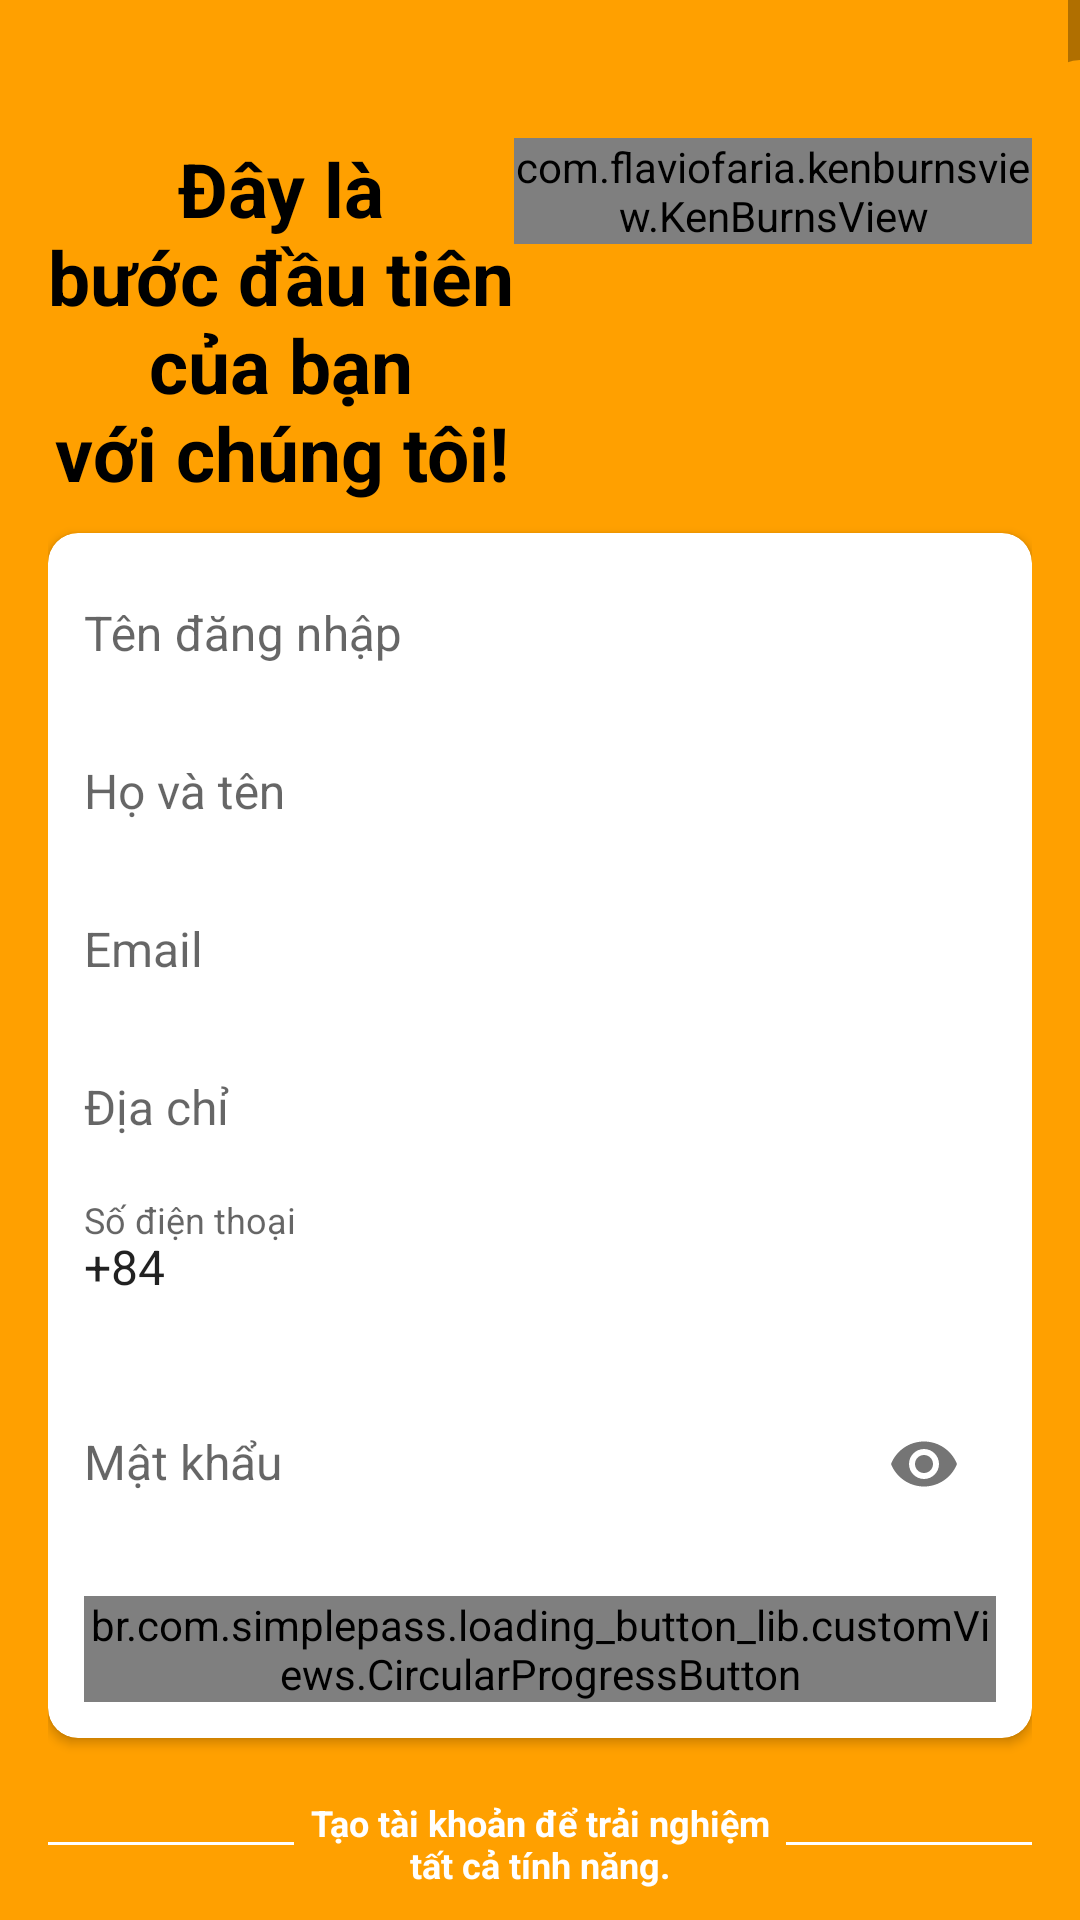

Reconstruct the res/layout file that produces this screen, plus the resources it refers to.
<!-- AndroidManifest.xml: application theme AppTheme -->
<!-- res/layout/fragment_register.xml -->
<?xml version="1.0" encoding="utf-8"?>
<layout xmlns:android="http://schemas.android.com/apk/res/android"
    xmlns:app="http://schemas.android.com/apk/res-auto"
    xmlns:tools="http://schemas.android.com/tools"
    tools:context=".ui.fragments.RegisterFragment">

    <androidx.constraintlayout.widget.ConstraintLayout
        android:background="@color/colorButtonDefault"
        android:layout_width="match_parent"
        android:layout_height="match_parent"
        android:focusableInTouchMode="true"
        android:gravity="center">

        <ScrollView
            android:layout_width="match_parent"
            android:layout_height="match_parent"
            android:layout_alignParentTop="true"
            app:layout_constraintBottom_toBottomOf="parent"
            app:layout_constraintEnd_toEndOf="parent"
            app:layout_constraintStart_toStartOf="parent"
            app:layout_constraintTop_toTopOf="parent">

            <LinearLayout
                android:layout_width="match_parent"
                android:layout_height="wrap_content"
                android:layout_marginTop="30dp"
                android:orientation="vertical"
                android:padding="@dimen/dp16">

                <LinearLayout
                    android:layout_width="match_parent"
                    android:layout_height="wrap_content">

                    <TextView
                        style="@style/viewParent.headerText.NoMode"
                        android:gravity="center"
                        android:text="@string/y_la_nb_c_u_ti_n_ncu_a_ba_n_nv_i_chu_ng_t_i"
                        android:textColor="@color/black" />

                    <com.flaviofaria.kenburnsview.KenBurnsView
                        android:id="@+id/ivRegister"
                        android:layout_width="wrap_content"
                        android:layout_height="wrap_content"
                        android:scaleType="fitCenter"
                        android:src="@drawable/ic_login_hero" />
                </LinearLayout>

                <androidx.cardview.widget.CardView
                    android:layout_width="match_parent"
                    android:layout_height="wrap_content"
                    android:layout_marginTop="10dp"
                    app:cardBackgroundColor="@color/whiteTextColor"
                    app:cardCornerRadius="10dp">

                    <LinearLayout
                        android:layout_width="match_parent"
                        android:layout_height="wrap_content"
                        android:layout_margin="@dimen/dp12"
                        android:orientation="vertical">

                        <com.google.android.material.textfield.TextInputLayout
                            android:id="@+id/tilUsername"
                            style="@style/parent">

                            <com.google.android.material.textfield.TextInputEditText
                                android:id="@+id/edtUsername"
                                style="@style/modifiedEditText"
                                android:hint="@string/t_n_ng_nh_p"
                                android:inputType="textPersonName"
                                android:maxLines="1" />
                        </com.google.android.material.textfield.TextInputLayout>

                        <com.google.android.material.textfield.TextInputLayout
                            android:id="@+id/tilName"
                            style="@style/parent"
                            android:layout_marginTop="@dimen/loginViewsMargin">

                            <com.google.android.material.textfield.TextInputEditText
                                android:id="@+id/edtName"
                                style="@style/modifiedEditText"
                                android:hint="@string/ho_va_t_n"
                                android:inputType="text"
                                android:maxLines="1" />
                        </com.google.android.material.textfield.TextInputLayout>

                        <com.google.android.material.textfield.TextInputLayout
                            android:id="@+id/tilEmail"
                            style="@style/parent"
                            android:layout_marginTop="@dimen/loginViewsMargin">

                            <com.google.android.material.textfield.TextInputEditText
                                android:id="@+id/edtEmail"
                                style="@style/modifiedEditText"
                                android:hint="@string/email"
                                android:inputType="textEmailAddress"
                                android:maxLines="1" />
                        </com.google.android.material.textfield.TextInputLayout>

                        <com.google.android.material.textfield.TextInputLayout
                            android:id="@+id/tilAddress"
                            style="@style/parent"
                            android:layout_marginTop="@dimen/loginViewsMargin">

                            <com.google.android.material.textfield.TextInputEditText
                                android:id="@+id/edtAddress"
                                style="@style/modifiedEditText"
                                android:hint="@string/i_a_chi"
                                android:inputType="text"
                                android:maxLines="1" />
                        </com.google.android.material.textfield.TextInputLayout>

                        <com.google.android.material.textfield.TextInputLayout
                            android:id="@+id/tilPhone"
                            style="@style/parent"
                            android:layout_marginTop="@dimen/loginViewsMargin">

                            <com.google.android.material.textfield.TextInputEditText
                                android:id="@+id/edtPhone"
                                style="@style/modifiedEditText"
                                android:hint="@string/s_i_n_thoa_i"
                                android:inputType="phone"
                                android:maxLines="1"
                                android:text="+84"/>
                        </com.google.android.material.textfield.TextInputLayout>

                        <com.google.android.material.textfield.TextInputLayout
                            android:id="@+id/tilPassword"
                            style="@style/parent"
                            android:layout_marginTop="@dimen/loginViewsMargin"
                            app:passwordToggleEnabled="true">

                            <com.google.android.material.textfield.TextInputEditText
                                android:id="@+id/edtPassword"
                                style="@style/modifiedEditText"
                                android:hint="@string/m_t_kh_u"
                                android:inputType="textPassword"
                                android:maxLines="1" />
                        </com.google.android.material.textfield.TextInputLayout>


                        <br.com.simplepass.loading_button_lib.customViews.CircularProgressButton
                            android:id="@+id/btnRegister"
                            style="@style/loginButton"
                            android:layout_gravity="center_horizontal"
                            android:layout_marginTop="@dimen/loginViewsMargin"
                            android:text="@string/ng_ky"
                            app:initialCornerAngle="27dp"
                            app:spinning_bar_color="#FFF"
                            app:spinning_bar_padding="6dp"
                            app:spinning_bar_width="4dp" />
                    </LinearLayout>
                </androidx.cardview.widget.CardView>


                <LinearLayout
                    android:layout_marginBottom="@dimen/dp48"
                    android:layout_width="match_parent"
                    android:layout_height="wrap_content"
                    android:layout_marginTop="@dimen/dp20"
                    android:gravity="center"
                    android:weightSum="12">

                    <View
                        android:layout_width="0dp"
                        android:layout_height="1dp"
                        android:layout_weight="3"
                        android:background="@color/whiteTextColor" />

                    <TextView
                        style="@style/viewParent.headerText.NoMode"
                        android:layout_width="0dp"
                        android:layout_height="wrap_content"
                        android:layout_weight="6"
                        android:text="@string/ta_o_ta_i_khoa_n_tra_i_nghi_m_t_t_ca_ti_nh_n_ng"
                        android:textAlignment="center"
                        android:textColor="@color/whiteTextColor"
                        android:textSize="@dimen/sp12" />

                    <View
                        android:layout_width="0dp"
                        android:layout_height="1dp"
                        android:layout_weight="3"
                        android:background="@color/whiteTextColor" />

                </LinearLayout>

            </LinearLayout>
        </ScrollView>

        <View
            android:layout_width="@dimen/dp12"
            android:layout_height="0dp"
            android:layout_marginTop="@dimen/dp20"
            android:background="@drawable/ic_side_bg"
            app:layout_constraintBottom_toBottomOf="parent"
            app:layout_constraintEnd_toEndOf="parent"
            app:layout_constraintTop_toTopOf="parent" />
    </androidx.constraintlayout.widget.ConstraintLayout>
</layout>
<!-- resources referenced by this layout -->
<resources>
  <color name="colorButtonDefault">#FFA000</color>
  <color name="whiteTextColor">#fff</color>
  <dimen name="dp12">12dp</dimen>
  <dimen name="dp16">16dp</dimen>
  <dimen name="dp20">20dp</dimen>
  <dimen name="dp48">48dp</dimen>
  <dimen name="loginViewsMargin">20dp</dimen>
  <dimen name="sp12">12sp</dimen>
  <!-- drawable ic_side_bg (drawable) -->
  <shape xmlns:android="http://schemas.android.com/apk/res/android" android:shape="rectangle">
      <size
          android:width="11dp"
          android:height="787dp"/>
      <solid
          android:color="@color/colorButtonDefault"/>
      <corners
          android:topLeftRadius="17dp"/>
  </shape>
  <string name="email">Email</string>
  <string name="ho_va_t_n">Họ và tên</string>
  <string name="i_a_chi">Địa chỉ</string>
  <string name="m_t_kh_u">Mật khẩu</string>
  <string name="ng_ky">Đăng ký</string>
  <string name="s_i_n_thoa_i">Số điện thoại</string>
  <string name="t_n_ng_nh_p">Tên đăng nhập</string>
  <string name="ta_o_ta_i_khoa_n_tra_i_nghi_m_t_t_ca_ti_nh_n_ng">Tạo tài khoản để trải nghiệm tất cả tính năng.</string>
  <string name="y_la_nb_c_u_ti_n_ncu_a_ba_n_nv_i_chu_ng_t_i">Đây là\nbước đầu tiên\ncủa bạn\nvới chúng tôi!</string>
  <style name="loginButton" parent="viewParent">
          <item name="android:background">@drawable/button_background_orange</item>
          <item name="android:textColor">@color/whiteTextColor</item>
          <item name="android:textStyle">bold</item>
      </style>
  <style name="modifiedEditText" parent="parent">
          <item name="android:background">@android:color/transparent</item>
          <item name="android:textSize">@dimen/sp16</item>
          <item name="android:backgroundTint">@color/colorButtonDefault</item>
      </style>
  <style name="parent">
          <item name="android:layout_width">match_parent</item>
          <item name="android:layout_height">wrap_content</item>
      </style>
  <style name="viewParent.headerText.NoMode">
          <item name="android:textColor">@color/darkTextColor</item>
      </style>
  <style name="AppTheme" parent="Theme.MaterialComponents.Light.NoActionBar.Bridge">
          
          <item name="android:windowNoTitle">true</item>
          <item name="android:windowActionBar">false</item>
          <item name="colorPrimary">@color/colorPrimary</item>
          <item name="colorPrimaryDark">@color/colorPrimaryDark</item>
          <item name="colorAccent">@color/colorAccent</item>
          <item name="android:statusBarColor">@android:color/transparent</item>
          <item name="android:windowLightStatusBar" tools:targetApi="m">true</item>
          
  
      </style>
  <style name="viewParent">
          <item name="android:layout_width">wrap_content</item>
          <item name="android:layout_height">wrap_content</item>
      </style>
  <!-- drawable button_background_orange (drawable) -->
  <?xml version="1.0" encoding="utf-8"?>
  <shape xmlns:android="http://schemas.android.com/apk/res/android"
      android:shape="rectangle">
      <corners android:radius="26dp" />
  
      <solid android:color="@color/colorMain" />
  
      <padding
          android:bottom="0dp"
          android:left="10dp"
          android:right="0dp"
          android:top="0dp" />
      <size
          android:width="182dp"
          android:height="40dp" />
  </shape>
  <dimen name="sp16">16sp</dimen>
  <color name="darkTextColor">#020000</color>
  <color name="colorPrimary">#3F51B5</color>
  <color name="colorPrimaryDark">#303F9F</color>
  <color name="colorAccent">#B9BBBD</color>
  <color name="colorMain">#EF6C00</color>
  <!-- not gathered from this repository: default colours our renderer supplied (Android Studio template values) -->
  <color name="black">#FF000000</color>
</resources>
